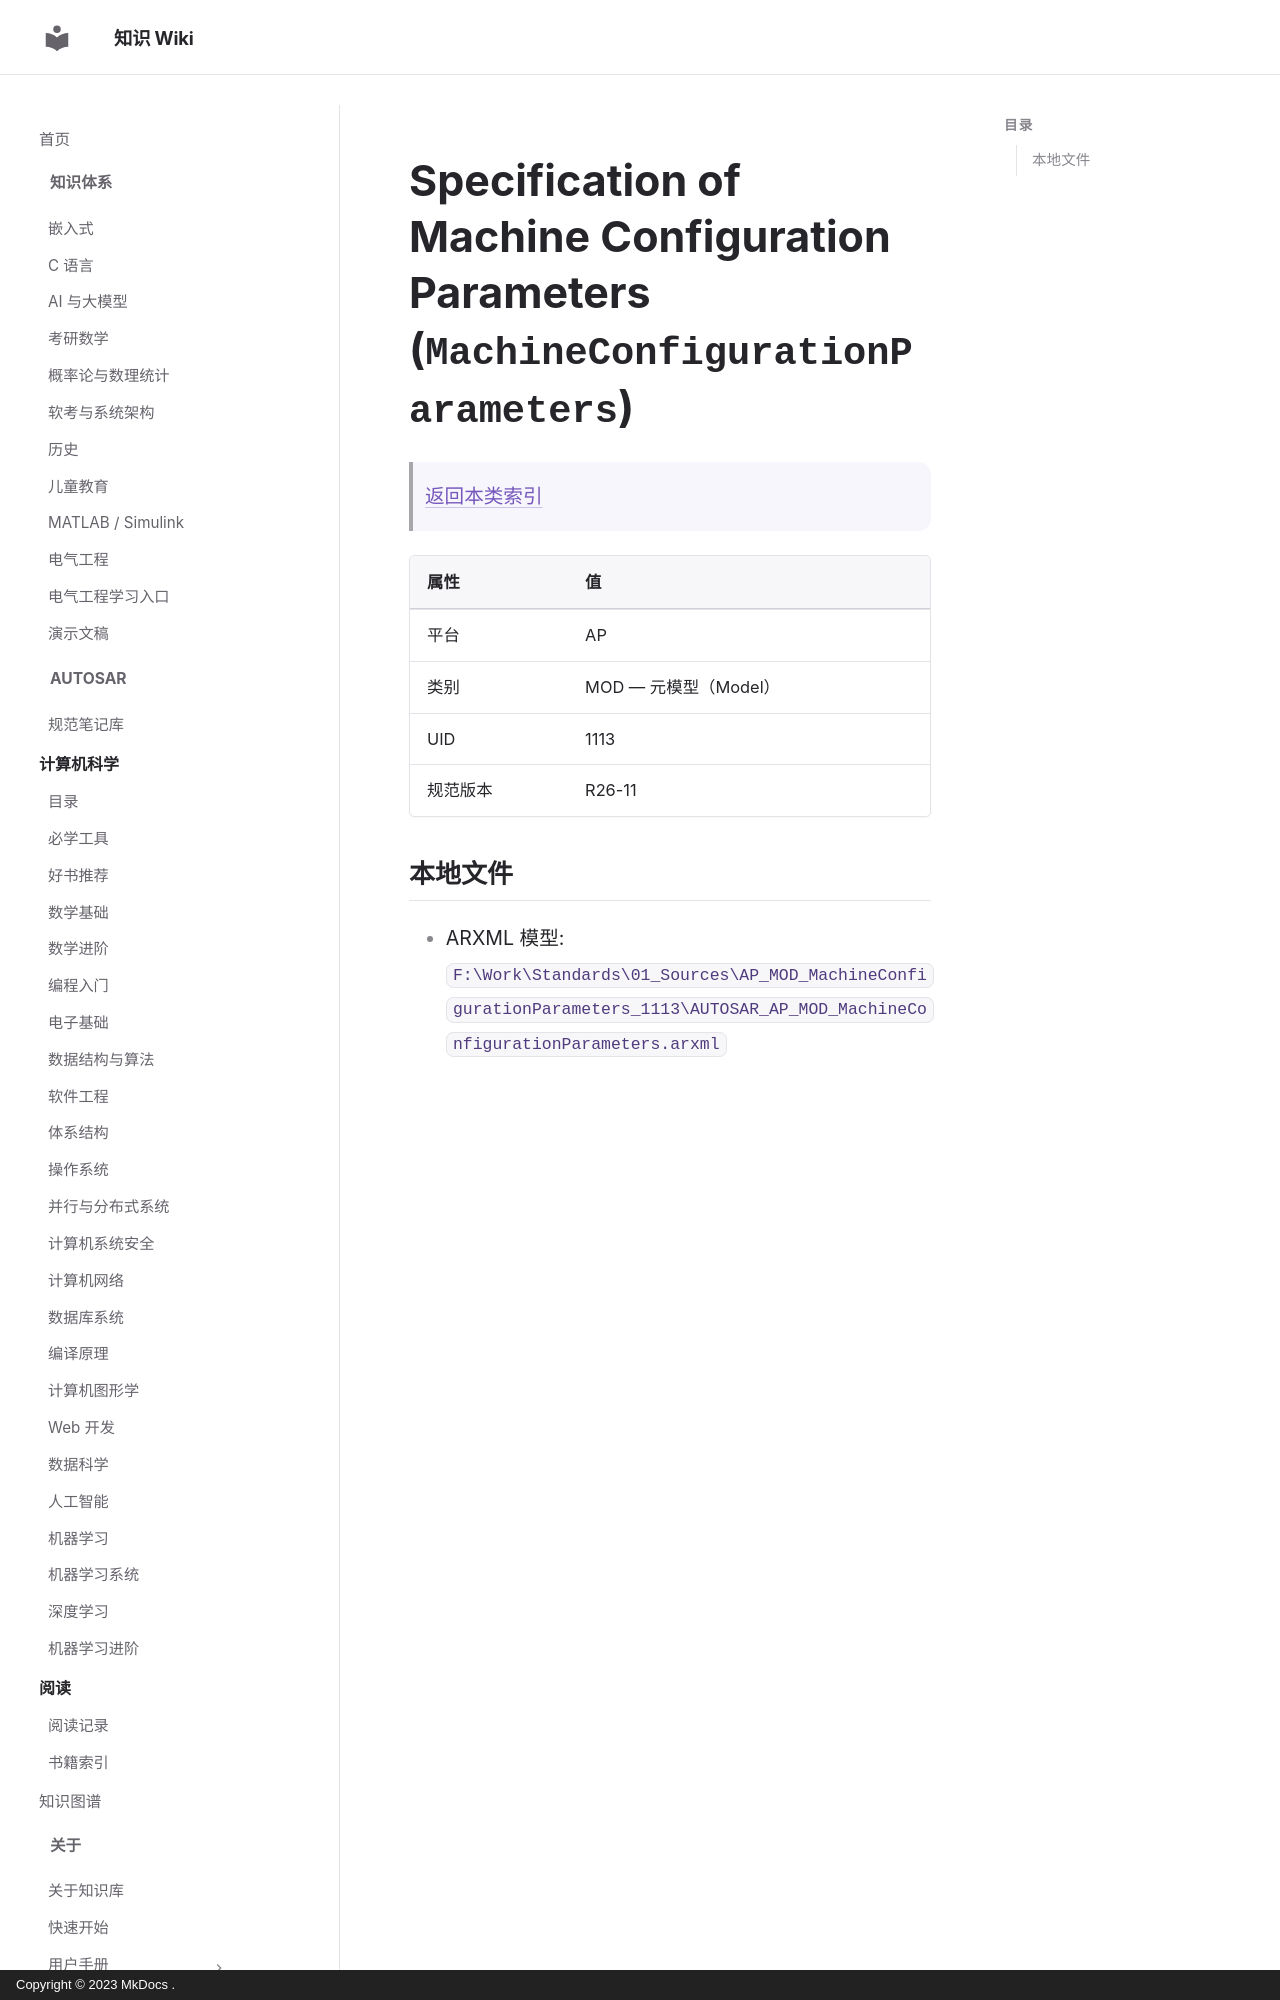

repository: ilikui/wiki · page: types/autosar/specs/AP/MOD/MachineConfigurationParameters/index.html · generator: mkdocs · copyright: Copyright © 2023 MkDocs .

# Specification of Machine Configuration Parameters (`MachineConfigurationParameters`)

> [返回本类索引](index.md)

| 属性 | 值 |
|---|---|
| 平台 | AP |
| 类别 | MOD — 元模型（Model） |
| UID | 1113 |
| 规范版本 | R26-11 |
